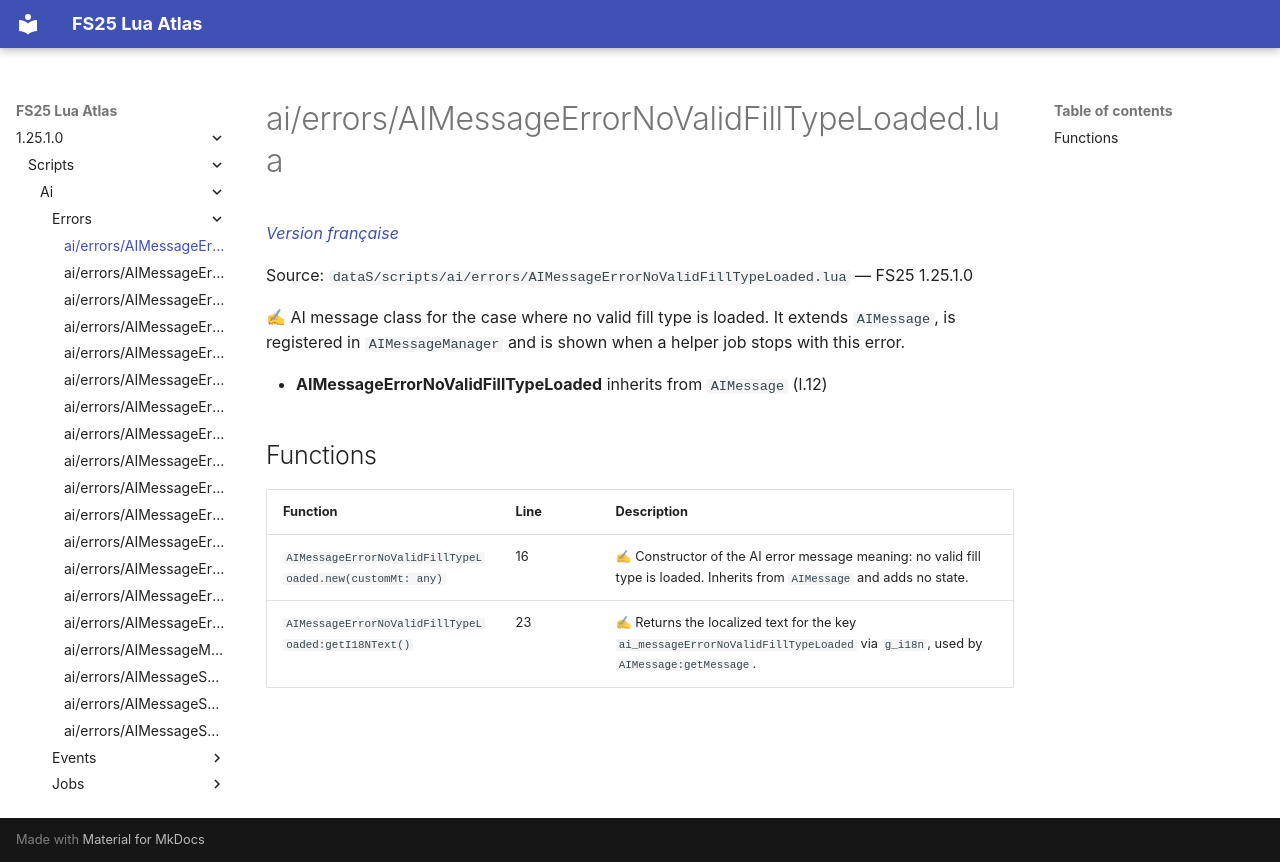

repository: Tim0219800/fs25-lua-atlas · page: 1.25.1.0/scripts/ai/errors/AIMessageErrorNoValidFillTypeLoaded.html · generator: mkdocs

# ai/errors/AIMessageErrorNoValidFillTypeLoaded.lua

*[Version française](../../../fr/scripts/ai/errors/AIMessageErrorNoValidFillTypeLoaded.md)*

Source: `dataS/scripts/ai/errors/AIMessageErrorNoValidFillTypeLoaded.lua` — FS25 1.25.1.0

✍ AI message class for the case where no valid fill type is loaded. It extends `AIMessage`, is registered in `AIMessageManager` and is shown when a helper job stops with this error.

- **AIMessageErrorNoValidFillTypeLoaded** inherits from `AIMessage` (l.12)

## Functions

| Function | Line | Description |
|---|---|---|
| `AIMessageErrorNoValidFillTypeLoaded.new(customMt: any)` | 16 | ✍ Constructor of the AI error message meaning: no valid fill type is loaded. Inherits from `AIMessage` and adds no state. |
| `AIMessageErrorNoValidFillTypeLoaded:getI18NText()` | 23 | ✍ Returns the localized text for the key `ai_messageErrorNoValidFillTypeLoaded` via `g_i18n`, used by `AIMessage:getMessage`. |
